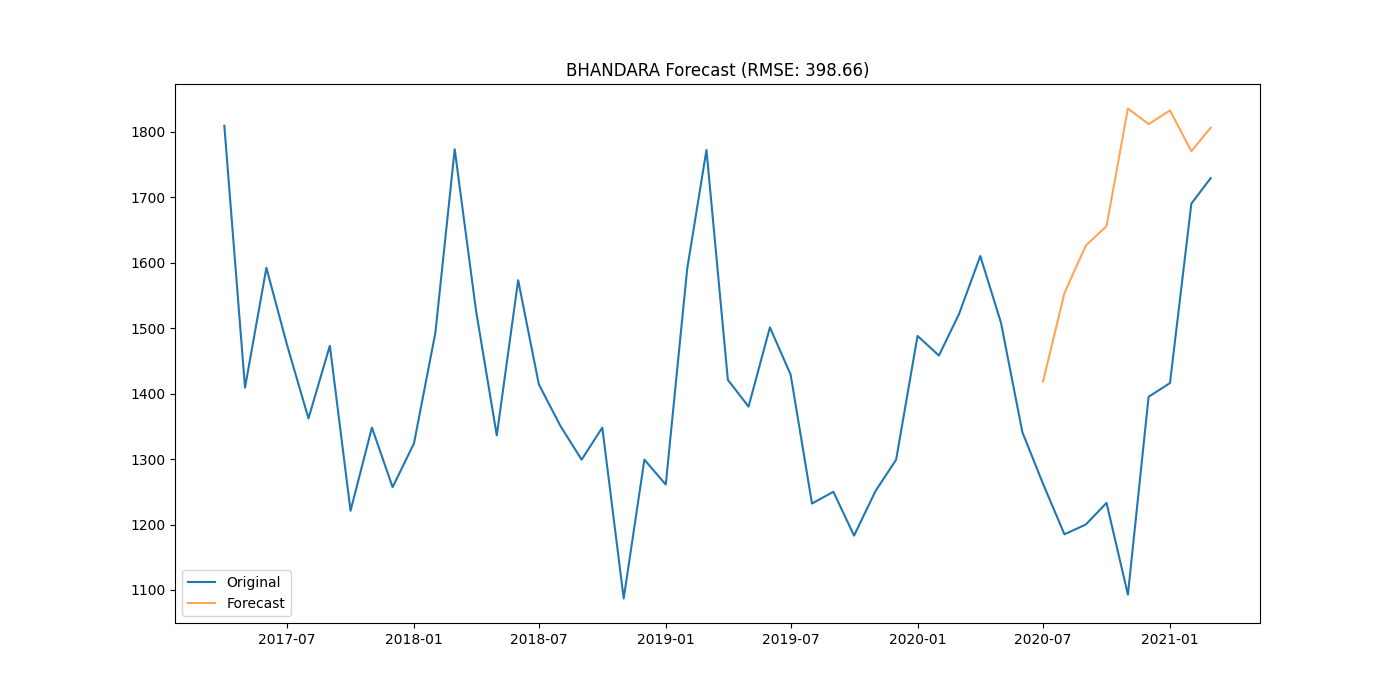

Data behind this chart, as committed beside it:
district, date, actual, forecast
BHANDARA, 2020-07-01, 1262, 1418
BHANDARA, 2020-08-01, 1185, 1553
BHANDARA, 2020-09-01, 1200, 1626
BHANDARA, 2020-10-01, 1233, 1656
BHANDARA, 2020-11-01, 1093, 1835
BHANDARA, 2020-12-01, 1395, 1811
BHANDARA, 2021-01-01, 1416, 1832
BHANDARA, 2021-02-01, 1690, 1770
BHANDARA, 2021-03-01, 1729, 1806
